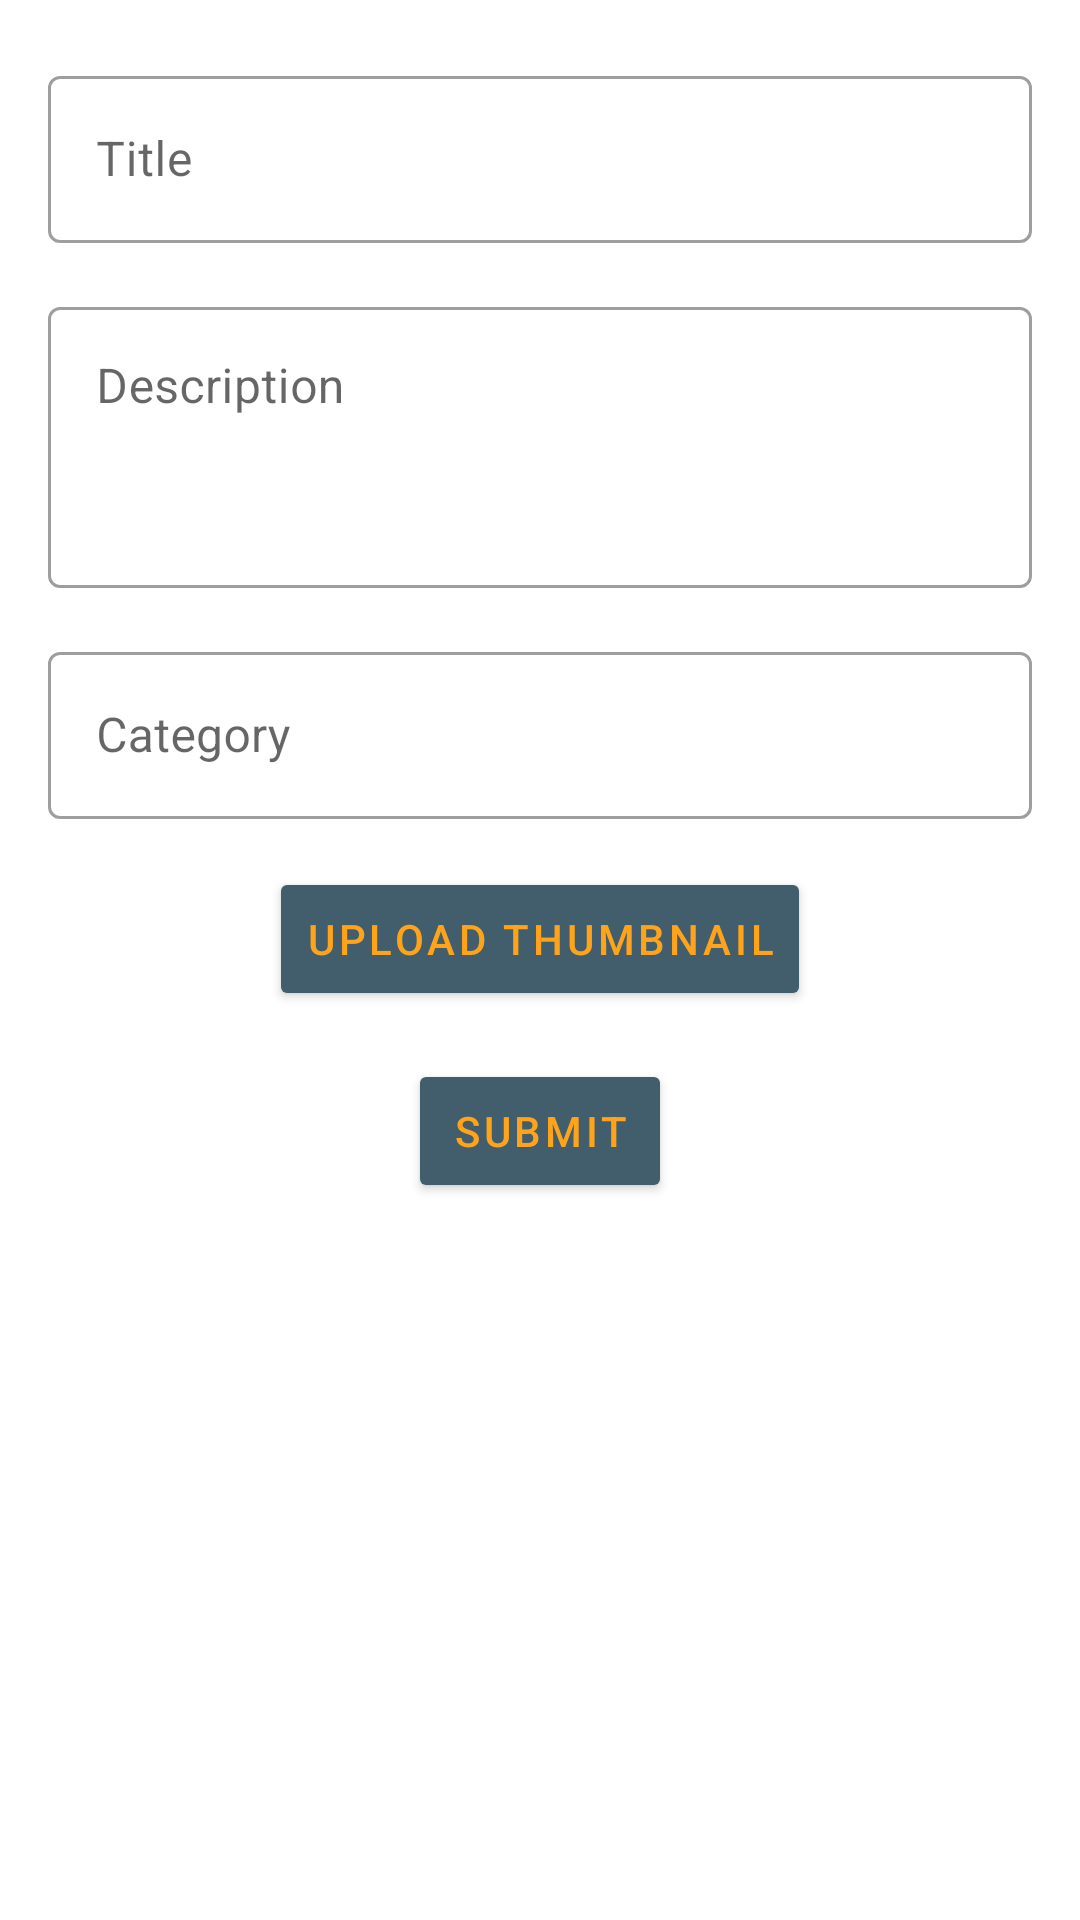

Here is an Android app screen rendered from its layout file. Give the layout XML and the strings, colors and styles it references.
<!-- AndroidManifest.xml: application theme Theme.BRaVeN -->
<!-- res/layout/fragment_post_create.xml -->
<?xml version="1.0" encoding="utf-8"?>
<layout xmlns:android="http://schemas.android.com/apk/res/android"
    xmlns:app="http://schemas.android.com/apk/res-auto"
    xmlns:tools="http://schemas.android.com/tools">

    <data>
            <variable
                name="viewModel"
                type="edu.bluejack20_2.braven.pages.post_create.PostCreateViewModel" />
    </data>

    <androidx.core.widget.NestedScrollView
        android:layout_width="match_parent"
        android:layout_height="match_parent">


        <FrameLayout
            android:layout_width="match_parent"
            android:layout_height="match_parent"
            tools:context=".pages.post_create.PostCreateFragment">


            <androidx.constraintlayout.widget.ConstraintLayout
                android:layout_width="match_parent"
                android:layout_height="match_parent">

                <com.google.android.material.progressindicator.LinearProgressIndicator
                    android:id="@+id/progress_indicator"
                    android:layout_width="match_parent"
                    android:layout_height="wrap_content"
                    android:indeterminate="true"
                    android:visibility="invisible"
                    app:layout_constraintLeft_toLeftOf="parent"
                    app:layout_constraintRight_toRightOf="parent"
                    app:layout_constraintTop_toTopOf="parent" />

                <com.google.android.material.textfield.TextInputLayout
                    android:id="@+id/title"
                    style="@style/Widget.MaterialComponents.TextInputLayout.OutlinedBox"
                    android:layout_width="match_parent"
                    android:layout_height="wrap_content"
                    android:layout_marginStart="16dp"
                    android:layout_marginTop="16dp"
                    android:layout_marginEnd="16dp"
                    android:hint="@string/title"
                    app:layout_constraintEnd_toEndOf="parent"
                    app:layout_constraintStart_toStartOf="parent"
                    app:layout_constraintTop_toBottomOf="@id/progress_indicator">

                    <com.google.android.material.textfield.TextInputEditText
                        android:layout_width="match_parent"
                        android:layout_height="wrap_content" />

                </com.google.android.material.textfield.TextInputLayout>

                <com.google.android.material.textfield.TextInputLayout
                    android:id="@+id/description"
                    style="@style/Widget.MaterialComponents.TextInputLayout.OutlinedBox"
                    android:layout_width="match_parent"
                    android:layout_height="0dp"
                    android:layout_marginStart="16dp"
                    android:layout_marginTop="16dp"
                    android:layout_marginEnd="16dp"
                    android:hint="@string/description"
                    app:layout_constraintEnd_toEndOf="parent"
                    app:layout_constraintStart_toStartOf="parent"
                    app:layout_constraintTop_toBottomOf="@+id/title">

                    <com.google.android.material.textfield.TextInputEditText
                        android:layout_width="match_parent"
                        android:gravity="top"
                        android:minLines="3"
                        android:layout_height="wrap_content" />

                </com.google.android.material.textfield.TextInputLayout>

                <com.google.android.material.textfield.TextInputLayout
                    android:id="@+id/category"
                    style="@style/Widget.MaterialComponents.TextInputLayout.OutlinedBox"
                    android:layout_width="match_parent"
                    android:layout_height="wrap_content"
                    android:layout_marginStart="16dp"
                    android:layout_marginTop="16dp"
                    android:layout_marginEnd="16dp"
                    android:hint="@string/category"
                    app:layout_constraintEnd_toEndOf="parent"
                    app:layout_constraintStart_toStartOf="parent"
                    app:layout_constraintTop_toBottomOf="@id/description">

                    <com.google.android.material.textfield.TextInputEditText
                        android:layout_width="match_parent"
                        android:layout_height="wrap_content" />

                </com.google.android.material.textfield.TextInputLayout>

                <ImageView
                    android:id="@+id/thumbnailPreview"
                    android:layout_width="match_parent"
                    android:layout_height="150dp"
                    android:layout_marginStart="16dp"
                    android:layout_marginTop="16dp"
                    android:layout_marginEnd="16dp"
                    android:contentDescription="@string/thumbnail"
                    android:visibility="gone"
                    app:layout_constraintEnd_toEndOf="parent"
                    app:layout_constraintHorizontal_bias="0.0"
                    app:layout_constraintStart_toStartOf="parent"
                    app:layout_constraintTop_toBottomOf="@+id/category" />

                <Button
                    android:id="@+id/upload"
                    style="@style/following_button"
                    android:layout_width="wrap_content"
                    android:layout_height="wrap_content"
                    android:layout_marginTop="16dp"
                    android:drawableTint="@color/mainBackground"
                    android:text="@string/upload_thumbnail"
                    android:textAppearance="?attr/textAppearanceButton"
                    app:icon="@drawable/ic_baseline_image_24"
                    app:iconTint="@color/mainBackground"
                    app:layout_constraintEnd_toEndOf="parent"
                    app:layout_constraintStart_toStartOf="parent"
                    app:layout_constraintTop_toBottomOf="@+id/thumbnailPreview" />

                <Button
                    android:id="@+id/submit"
                    style="@style/following_button"
                    android:layout_width="wrap_content"
                    android:layout_height="wrap_content"
                    android:layout_marginTop="16dp"
                    android:layout_marginBottom="24dp"
                    android:drawableTint="@color/mainBackground"
                    android:text="@string/submit"
                    android:textAppearance="?attr/textAppearanceButton"
                    app:icon="@drawable/ic_baseline_publish_24"
                    app:iconTint="@color/mainBackground"
                    app:layout_constraintBottom_toBottomOf="parent"
                    app:layout_constraintEnd_toEndOf="parent"
                    app:layout_constraintStart_toStartOf="parent"
                    app:layout_constraintTop_toBottomOf="@id/upload" />
            </androidx.constraintlayout.widget.ConstraintLayout>

        </FrameLayout>
    </androidx.core.widget.NestedScrollView>
</layout>
<!-- resources referenced by this layout -->
<resources>
  <color name="mainBackground">#FFFFFF</color>
  <string name="category">Category</string>
  <string name="description">Description</string>
  <string name="submit">Submit</string>
  <string name="thumbnail">Thumbnail</string>
  <string name="title">Title</string>
  <string name="upload_thumbnail">Upload Thumbnail</string>
  <style name="following_button" parent="Theme.BRaVeN">
          <item name="android:backgroundTint">@color/gray_blue</item>
          <item name="android:textColor">@color/secondary</item>
      </style>
  <style name="Theme.BRaVeN" parent="Theme.MaterialComponents.DayNight.NoActionBar">
  
  
          <item name="bottomNavigationStyle">@style/Widget.App.BottomNavigationView</item>
  
          
          <item name="colorPrimary">@color/dark_gray</item>
          <item name="colorPrimaryVariant">@color/darker_gray</item>
          <item name="colorOnPrimary">@color/white</item>
          
          <item name="colorSecondary">@color/secondary</item>
          <item name="colorSecondaryVariant">@color/primary_strong</item>
          <item name="colorOnSecondary">@color/black</item>
  
          
          <item name="android:statusBarColor" tools:targetApi="l">?attr/colorPrimaryVariant</item>
  
          
          <item name="materialCardViewStyle">@style/Widget.App.CardView</item>
  
  
          
      </style>
  <color name="gray_blue">#425d6b</color>
  <color name="secondary">#FFA41A</color>
  <style name="Widget.App.BottomNavigationView" parent="Widget.MaterialComponents.BottomNavigationView.Colored">
          <item name="materialThemeOverlay">@style/ThemeOverlay.App.BottomNavigationView</item>
      </style>
  <color name="dark_gray">#2E3C47</color>
  <color name="darker_gray">#1D2835</color>
  <color name="white">#FFFFFFFF</color>
  <color name="primary_strong">#3A4F5A</color>
  <color name="black">#000000</color>
  <style name="Widget.App.CardView" parent="Widget.MaterialComponents.CardView">
          <item name="materialThemeOverlay">@style/ThemeOverlay.App.Card</item>
      </style>
  <style name="ThemeOverlay.App.BottomNavigationView" parent="">
  
          <item name="colorOnPrimary">@color/secondary</item>
      </style>
  <style name="ThemeOverlay.App.Card" parent="">
  
          <item name="colorSurface">@color/card_light</item>
          <item name="colorOnSurface">@color/card_light</item>
      </style>
  <color name="card_light">#F8F8F8</color>
</resources>
